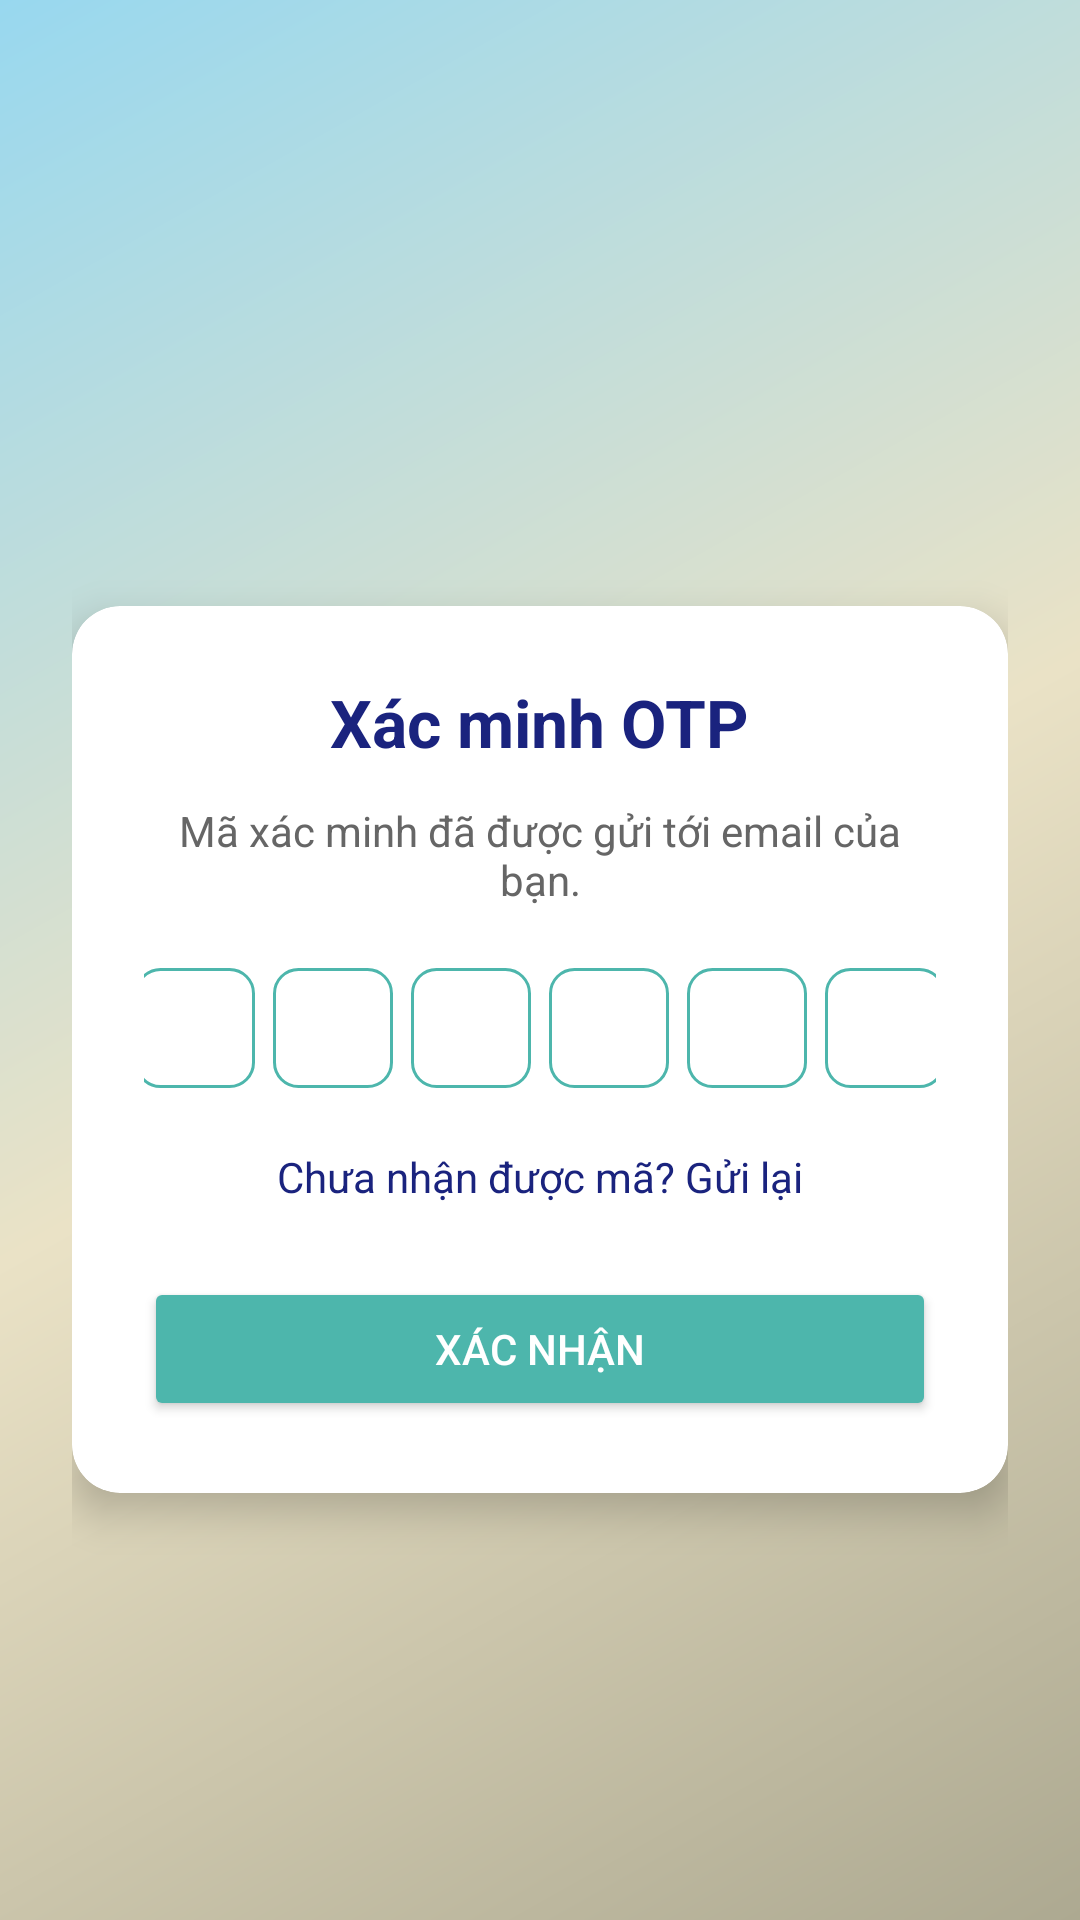

Produce the Android XML layout that renders to this screen, including the resource entries it uses.
<!-- AndroidManifest.xml: application theme Theme.ProductSalePrm -->
<!-- res/layout/fragment_verification_code.xml -->
<?xml version="1.0" encoding="utf-8"?>
<ScrollView xmlns:android="http://schemas.android.com/apk/res/android"
    xmlns:app="http://schemas.android.com/apk/res-auto"
    android:layout_width="match_parent"
    android:layout_height="match_parent"
    android:fillViewport="true"
    android:background="@drawable/bg_gradient">

    <LinearLayout
        android:layout_width="match_parent"
        android:layout_height="wrap_content"
        android:orientation="vertical"
        android:gravity="center"
        android:padding="24dp">

        <androidx.cardview.widget.CardView
            android:layout_width="match_parent"
            android:layout_height="wrap_content"
            android:layout_marginTop="60dp"
            android:background="@android:color/white"
            app:cardCornerRadius="16dp"
            app:cardElevation="8dp"
            android:layout_gravity="center"
            android:maxWidth="600dp">

            <LinearLayout
                android:layout_width="match_parent"
                android:layout_height="wrap_content"
                android:orientation="vertical"
                android:gravity="center_horizontal"
                android:padding="24dp">

                
                <TextView
                    android:layout_width="wrap_content"
                    android:layout_height="wrap_content"
                    android:text="Xác minh OTP"
                    android:textSize="22sp"
                    android:textStyle="bold"
                    android:textColor="#1A237E"
                    android:layout_marginBottom="12dp" />

                
                <TextView
                    android:layout_width="wrap_content"
                    android:layout_height="wrap_content"
                    android:text="Mã xác minh đã được gửi tới email của bạn."
                    android:textSize="14sp"
                    android:textColor="#666666"
                    android:gravity="center"
                    android:layout_marginBottom="20dp" />

                
                <LinearLayout
                    android:layout_width="wrap_content"
                    android:layout_height="wrap_content"
                    android:orientation="horizontal"
                    android:gravity="center"
                    android:layout_marginBottom="20dp"
                    android:maxWidth="320dp">

                    <EditText
                        android:id="@+id/otp1"
                        android:layout_width="40dp"
                        android:layout_height="40dp"
                        android:background="@drawable/otp_box"
                        android:inputType="number"
                        android:maxLength="1"
                        android:gravity="center"
                        android:textSize="16sp"
                        android:textColor="#1A237E"
                        android:contentDescription="Số OTP 1" />

                    <EditText
                        android:id="@+id/otp2"
                        android:layout_width="40dp"
                        android:layout_height="40dp"
                        android:layout_marginStart="6dp"
                        android:background="@drawable/otp_box"
                        android:inputType="number"
                        android:maxLength="1"
                        android:gravity="center"
                        android:textSize="16sp"
                        android:textColor="#1A237E"
                        android:contentDescription="Số OTP 2" />

                    <EditText
                        android:id="@+id/otp3"
                        android:layout_width="40dp"
                        android:layout_height="40dp"
                        android:layout_marginStart="6dp"
                        android:background="@drawable/otp_box"
                        android:inputType="number"
                        android:maxLength="1"
                        android:gravity="center"
                        android:textSize="16sp"
                        android:textColor="#1A237E"
                        android:contentDescription="Số OTP 3" />

                    <EditText
                        android:id="@+id/otp4"
                        android:layout_width="40dp"
                        android:layout_height="40dp"
                        android:layout_marginStart="6dp"
                        android:background="@drawable/otp_box"
                        android:inputType="number"
                        android:maxLength="1"
                        android:gravity="center"
                        android:textSize="16sp"
                        android:textColor="#1A237E"
                        android:contentDescription="Số OTP 4" />

                    <EditText
                        android:id="@+id/otp5"
                        android:layout_width="40dp"
                        android:layout_height="40dp"
                        android:layout_marginStart="6dp"
                        android:background="@drawable/otp_box"
                        android:inputType="number"
                        android:maxLength="1"
                        android:gravity="center"
                        android:textSize="16sp"
                        android:textColor="#1A237E"
                        android:contentDescription="Số OTP 5" />

                    <EditText
                        android:id="@+id/otp6"
                        android:layout_width="40dp"
                        android:layout_height="40dp"
                        android:layout_marginStart="6dp"
                        android:background="@drawable/otp_box"
                        android:inputType="number"
                        android:maxLength="1"
                        android:gravity="center"
                        android:textSize="16sp"
                        android:textColor="#1A237E"
                        android:contentDescription="Số OTP 6" />
                </LinearLayout>

                
                <TextView
                    android:id="@+id/tvResendOtp"
                    android:layout_width="wrap_content"
                    android:layout_height="wrap_content"
                    android:text="Chưa nhận được mã? Gửi lại"
                    android:textColor="#1A237E"
                    android:textSize="14sp"
                    android:layout_marginBottom="24dp" />

                
                <Button
                    android:id="@+id/btnSubmitOtp"
                    android:layout_width="match_parent"
                    android:layout_height="wrap_content"
                    android:text="Xác nhận"
                    android:backgroundTint="#4DB6AC"
                    android:textColor="#FFFFFF"
                    android:padding="12dp"
                    android:maxWidth="600dp" />

            </LinearLayout>
        </androidx.cardview.widget.CardView>

    </LinearLayout>
</ScrollView>
<!-- resources referenced by this layout -->
<resources>
  <!-- drawable bg_gradient (drawable) -->
  <?xml version="1.0" encoding="utf-8"?>
  <shape xmlns:android="http://schemas.android.com/apk/res/android"
      android:shape="rectangle">
  
      <gradient
          android:type="linear"
          android:angle="135"
          android:startColor="#ADA991"
          android:centerColor="#EAE2C6"
          android:endColor="#98D8EF" />
  </shape>
  <!-- drawable otp_box (drawable) -->
  <shape xmlns:android="http://schemas.android.com/apk/res/android" android:shape="rectangle">
      <solid android:color="#FFFFFF" />
      <stroke android:width="1dp" android:color="#4DB6AC" />
      <corners android:radius="8dp" />
  </shape>
  <style name="Theme.ProductSalePrm" parent="Base.Theme.ProductSalePrm" />
  <style name="Base.Theme.ProductSalePrm" parent="Theme.Material3.DayNight.NoActionBar">
          
          
          <item name="android:windowBackground">@color/colorPrimary</item>
      </style>
  <color name="colorPrimary">#98D8EF</color>
</resources>
